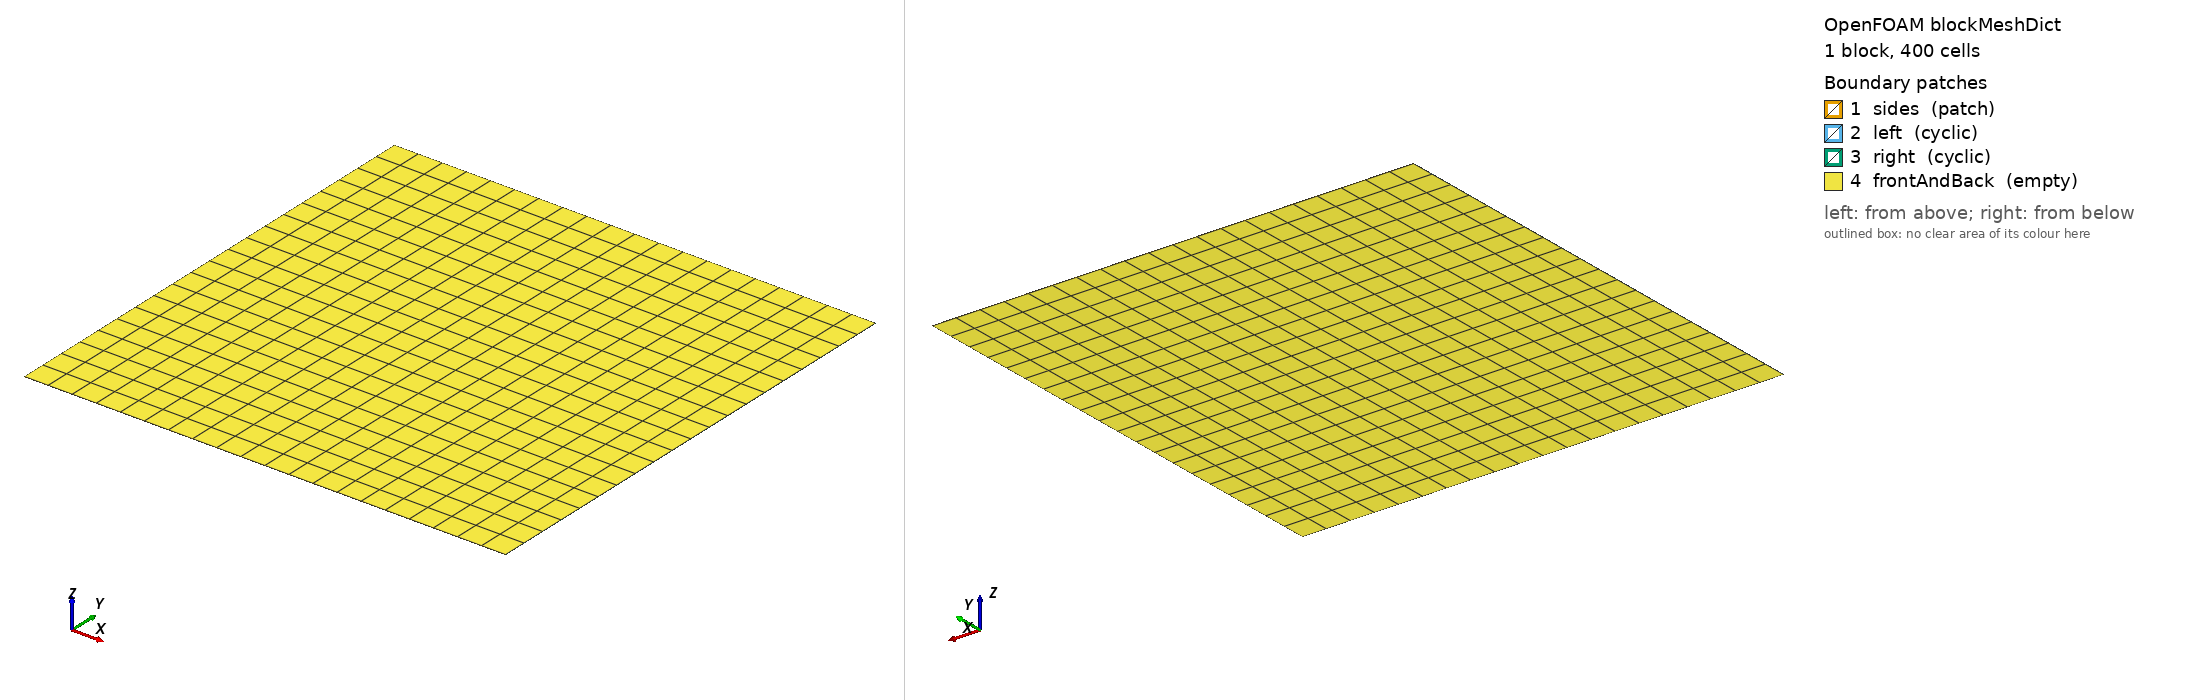

OpenFOAM case: the mesh blockMesh builds from blockMeshDict, 1 block(s), 400 cells. Boundary patches (legend numbers): 1 sides (patch), 2 left (cyclic), 3 right (cyclic), 4 frontAndBack (empty). Left view from above one corner, right view from below the opposite corner. Boundary conditions: 0 field file(s) under 0/; 0 of 4 drawn patches have an entry in a shipped field file.

=== system/blockMeshDict ===
/*--------------------------------*- C++ -*----------------------------------*\
  =========                 |
  \\      /  F ield         | OpenFOAM: The Open Source CFD Toolbox
   \\    /   O peration     | Website:  https://openfoam.org
    \\  /    A nd           | Version:  7
     \\/     M anipulation  |
\*---------------------------------------------------------------------------*/
FoamFile
{
    version     2.0;
    format      ascii;
    class       dictionary;
    object      blockMeshDict;
}
// * * * * * * * * * * * * * * * * * * * * * * * * * * * * * * * * * * * * * //

convertToMeters 1000;

vertices
(
    (0    -500 0)
    (1000 -500 0)
    (1000  500 0)
    (0     500 0)
    (0    -500 1)
    (1000 -500 1)
    (1000  500 1)
    (0     500 1)
);

blocks
(
    hex (0 1 2 3 4 5 6 7) (20 20 1) simpleGrading (1 1 1)
);

edges
(
);

boundary
(
    sides
    {
        type patch;
        faces
        (
            (3 7 6 2)
            (1 5 4 0)
        );
    }
    left
    {
        type cyclic;
        neighbourPatch right;
        faces
        (
            (0  3 7 4)
        );
    }
    right
    {
        type cyclic;
        neighbourPatch left;
        faces
        (
            (1 2 6 5)
        );
    }
    frontAndBack
    {
        type empty;
        faces
        (
            (0 3 2 1)
            (4 5 6 7)
        );
    }
);

mergePatchPairs
(
);

// ************************************************************************* //


=== system/controlDict ===
/*--------------------------------*- C++ -*----------------------------------*\
  =========                 |
  \\      /  F ield         | OpenFOAM: The Open Source CFD Toolbox
   \\    /   O peration     | Website:  https://openfoam.org
    \\  /    A nd           | Version:  7
     \\/     M anipulation  |
\*---------------------------------------------------------------------------*/
FoamFile
{
    version     2.0;
    format      ascii;
    class       dictionary;
    object      controlDict;
}
// * * * * * * * * * * * * * * * * * * * * * * * * * * * * * * * * * * * * * //

application     shallowWaterFoam;

startFrom       startTime;

startTime       0;

stopAt          endTime;

endTime         1e5;

deltaT          250;

writeControl    runTime;

writeInterval   1e4;

purgeWrite      0;

writeFormat     binary;

writePrecision  6;

writeCompression off;

timeFormat      general;

timePrecision   6;

runTimeModifiable false;

// ************************************************************************* //
